Run: headless pygame with SDL's dummy video driver; simulated clock (each Clock.tick advances the game by its frame time, no real sleeping); random seed 0; keys injected as events and as key.get_pressed() state; no mouse input.
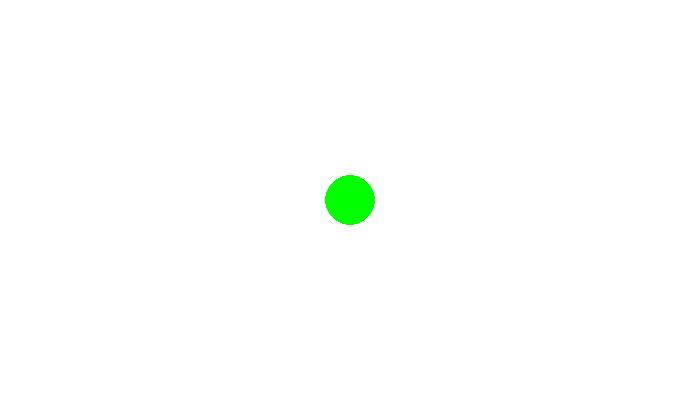
Frame 1 of 4 · flips 1–60 · no input
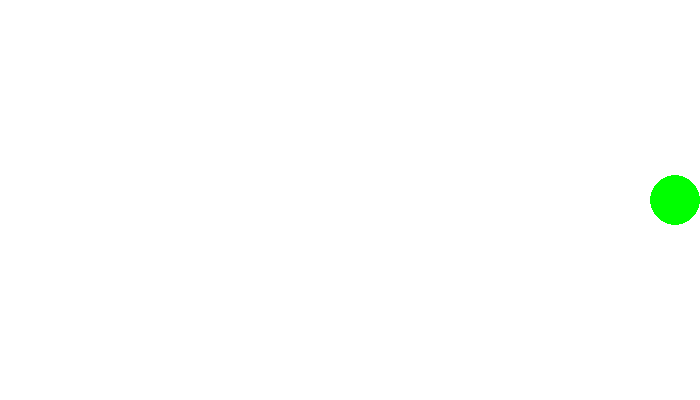
Frame 2 of 4 · flips 61–180 · tapped SPACE, RETURN · held RIGHT (→), D
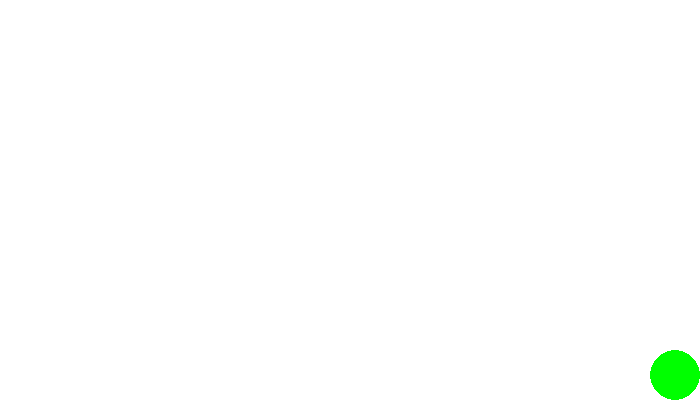
Frame 3 of 4 · flips 181–300 · held DOWN (↓), S
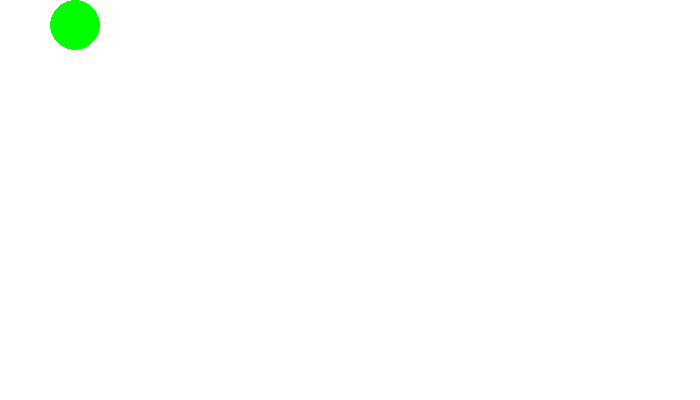
Frame 4 of 4 · flips 301–420 · held LEFT (←), A, UP (↑), W

The pygame program that drew these frames:

import pygame
pygame.init()

screen = pygame.display.set_mode((700,400))
pygame.display.set_caption("Ball Game")
loop = True

#координаты центра
x = 350
y = 200
#граница
up_limit = 25
down_limit = 375
left_limit = 25
right_limit = 675
#fps
clock = pygame.time.Clock()

while loop:
    pressed = pygame.key.get_pressed()

    for event in pygame.event.get():
        if event.type == pygame.QUIT:
            loop = False
    #проверяем, нажаты ли кнопки со стрелками и выходит ли центр шара за границы
    if pressed[pygame.K_UP] and y > up_limit:
        y -= 5
        y = max(y, up_limit)
    if pressed[pygame.K_DOWN] and y < down_limit:
        y += 5
        y = min(y, down_limit)
    if pressed[pygame.K_LEFT] and x > left_limit:
        x -= 5
        x = max(x, left_limit)
    if pressed[pygame.K_RIGHT] and x < right_limit:
        x += 5
        x = min(x, right_limit)
    #фон 
    screen.fill((255,255,255))
    pygame.draw.circle(screen, (0,255,0), (x,y), radius=25)

    pygame.display.flip()
    clock.tick(144)
